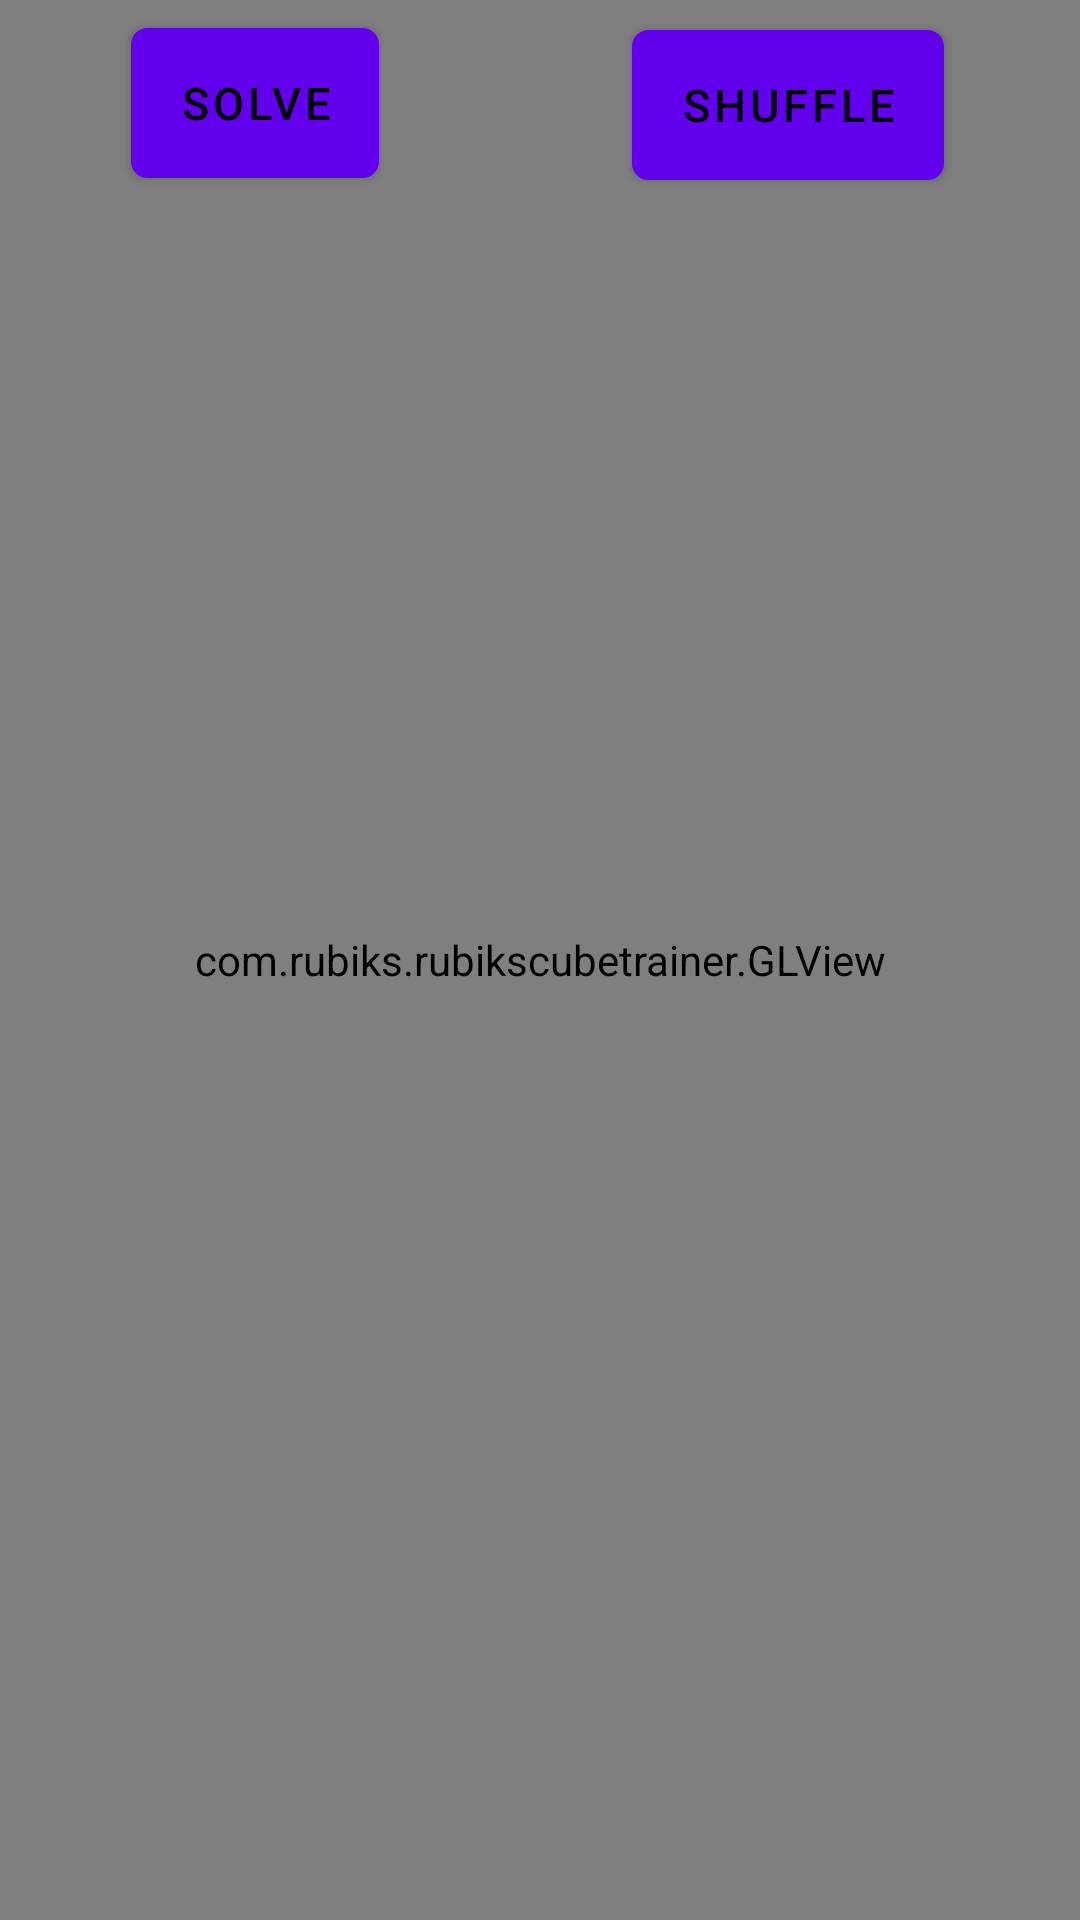

Layout XML and referenced resources for this Android screen:
<!-- AndroidManifest.xml: application theme Theme.RubiksCubeTrainer -->
<!-- res/layout/activity_playing_with_virtual_cube.xml -->
<?xml version="1.0" encoding="utf-8"?>
<androidx.constraintlayout.widget.ConstraintLayout xmlns:android="http://schemas.android.com/apk/res/android"
    xmlns:app="http://schemas.android.com/apk/res-auto"
    xmlns:tools="http://schemas.android.com/tools"
    android:layout_width="match_parent"
    android:layout_height="match_parent"
    android:layoutDirection="ltr"
    android:orientation="vertical">


    <com.rubiks.rubikscubetrainer.GLView

        android:id="@+id/glview"
        android:layout_width="match_parent"
        android:layout_height="match_parent"
        app:layout_constraintBottom_toBottomOf="parent"
        app:layout_constraintEnd_toEndOf="parent"
        app:layout_constraintHorizontal_bias="0.0"
        app:layout_constraintStart_toStartOf="parent"
        app:layout_constraintTop_toTopOf="parent"
        app:layout_constraintVertical_bias="0.0">

    </com.rubiks.rubikscubetrainer.GLView>

    <Button
        android:id="@+id/back_to_home_screen"
        android:layout_width="293dp"
        android:layout_height="58dp"
        android:layout_alignParentLeft="true"
        android:layout_alignParentTop="true"
        android:layout_centerHorizontal="true"
        android:background="@drawable/custom_button"
        android:minWidth="100dp"
        android:text="Back to home screen"
        android:textAlignment="center"
        android:textColor="@color/black"
        android:textSize="15sp"
        android:visibility="invisible"
        app:layout_constraintBottom_toTopOf="@+id/solve_notations"
        app:layout_constraintEnd_toEndOf="parent"
        app:layout_constraintHorizontal_bias="0.457"
        app:layout_constraintStart_toStartOf="parent"
        app:layout_constraintTop_toBottomOf="@+id/replay"
        app:layout_constraintVertical_bias="0.939" />

    <Button
        android:id="@+id/replay"
        android:layout_width="293dp"
        android:layout_height="58dp"
        android:layout_alignParentLeft="true"
        android:layout_alignParentTop="true"
        android:layout_centerHorizontal="true"
        android:background="@drawable/custom_button"
        android:minWidth="80dp"
        android:text="Replay"
        android:textAlignment="center"
        android:textColor="@color/black"
        android:textSize="15sp"
        android:visibility="invisible"
        app:layout_constraintBottom_toTopOf="@+id/back_to_home_screen"
        app:layout_constraintEnd_toEndOf="parent"
        app:layout_constraintHorizontal_bias="0.466"
        app:layout_constraintStart_toStartOf="parent"
        app:layout_constraintTop_toBottomOf="@+id/glview"
        app:layout_constraintVertical_bias="0.882" />

    <ImageView
        android:id="@+id/undo_btn"
        android:layout_width="80dp"
        android:layout_height="50dp"
        android:layout_alignParentLeft="true"
        android:layout_alignParentTop="true"
        android:src="@drawable/btn_undo_icon"
        app:layout_constraintBottom_toBottomOf="@+id/glview"
        app:layout_constraintEnd_toEndOf="parent"
        app:layout_constraintHorizontal_bias="0.47"
        app:layout_constraintStart_toStartOf="parent"
        app:layout_constraintTop_toTopOf="parent"
        app:layout_constraintVertical_bias="0.098"
        tools:ignore="SpeakableTextPresentCheck" />

    <Button
        android:id="@+id/shuffle"
        android:layout_width="wrap_content"
        android:layout_height="50dp"
        android:layout_alignParentLeft="true"
        android:layout_alignParentTop="true"
        android:layout_alignParentBottom="false"
        android:background="@drawable/custom_button"
        android:minWidth="80dp"
        android:text="Shuffle"
        android:textAlignment="center"
        android:textColor="@color/black"
        android:textSize="15sp"
        app:layout_constraintBottom_toBottomOf="@+id/glview"
        app:layout_constraintEnd_toEndOf="parent"
        app:layout_constraintHorizontal_bias="0.798"
        app:layout_constraintStart_toStartOf="@+id/replay"
        app:layout_constraintTop_toTopOf="parent"
        app:layout_constraintVertical_bias="0.017"
        tools:ignore="TextContrastCheck" />

    <Button
        android:id="@+id/solve"
        android:layout_width="wrap_content"
        android:layout_height="50dp"
        android:layout_alignParentLeft="true"
        android:layout_alignParentTop="true"
        android:layout_centerHorizontal="true"
        android:background="@drawable/custom_button"
        android:minWidth="80dp"
        android:textAlignment="center"
        android:textColor="@color/black"
        android:textSize="15sp"
        android:text="Solve"
        app:layout_constraintBottom_toBottomOf="parent"
        app:layout_constraintEnd_toEndOf="parent"
        app:layout_constraintHorizontal_bias="0.157"
        app:layout_constraintStart_toStartOf="parent"
        app:layout_constraintTop_toTopOf="parent"
        app:layout_constraintVertical_bias="0.016" />

    <TextView
        android:id="@+id/solve_notations"
        android:layout_width="wrap_content"
        android:layout_height="128dp"
        android:layout_alignParentStart="true"
        android:layout_alignParentEnd="true"
        android:layout_alignParentBottom="true"
        android:autoSizeMaxTextSize="50sp"
        android:autoSizeMinTextSize="5sp"
        android:autoSizeTextType="uniform"
        android:text="TextView"
        android:textColor="@color/black"
        android:visibility="invisible"
        app:layout_constraintBottom_toBottomOf="@+id/glview"
        app:layout_constraintEnd_toEndOf="parent"
        app:layout_constraintHorizontal_bias="0.476"
        app:layout_constraintStart_toStartOf="parent"
        app:layout_constraintTop_toTopOf="parent"
        app:layout_constraintVertical_bias="0.99" />

    <TextView
        android:id="@+id/solve_alone_greeting"
        android:layout_height="72dp"
        android:layout_width="0dp"
        app:layout_constraintWidth_percent="1"
        android:layout_alignParentStart="true"
        android:layout_alignParentEnd="true"
        android:layout_alignParentBottom="true"
        android:autoSizeMaxTextSize="40sp"
        android:autoSizeMinTextSize="5sp"
        android:autoSizeTextType="uniform"
        android:text="Congratulations! you solved the cube without any help!"
        android:textColor="@color/black"
        android:visibility="invisible"
        app:layout_constraintBottom_toBottomOf="@+id/glview"
        app:layout_constraintEnd_toEndOf="@+id/glview"
        app:layout_constraintHorizontal_bias="0.492"
        app:layout_constraintStart_toStartOf="@+id/glview"
        app:layout_constraintTop_toTopOf="parent"
        app:layout_constraintVertical_bias="0.185" />

    <SeekBar
        android:id="@+id/slider"
        android:layout_width="190dp"
        android:layout_height="55dp"
        android:layout_alignParentStart="true"
        android:layout_alignParentEnd="true"
        android:layout_alignParentBottom="true"
        android:max="7"
        android:min="1"
        android:progress="4"
        android:progressTint="@color/black"
        android:thumbTint="@color/black"
        android:visibility="invisible"
        app:layout_constraintBottom_toBottomOf="@+id/glview"
        app:layout_constraintEnd_toEndOf="parent"
        app:layout_constraintStart_toStartOf="parent"
        app:layout_constraintTop_toTopOf="parent"
        app:layout_constraintHorizontal_bias="0.927"
        app:layout_constraintVertical_bias="0.015" />

    <TextView
        android:id="@+id/slider_text"
        android:layout_width="wrap_content"
        android:layout_height="wrap_content"
        android:layout_alignParentStart="true"
        android:layout_alignParentEnd="true"
        android:layout_alignParentBottom="true"
        android:textColor="@color/black"
        android:textSize="18dp"
        android:text="speed rotation"
        android:visibility="invisible"
        app:layout_constraintEnd_toEndOf="parent"
        app:layout_constraintHorizontal_bias="0.83"
        app:layout_constraintStart_toStartOf="parent"
        app:layout_constraintTop_toBottomOf="@id/slider"
        android:layout_marginTop="-10dp"/>



    <ImageView
        android:id="@+id/play_btn"
        android:layout_width="68dp"
        android:layout_height="71dp"
        android:layout_alignParentEnd="true"
        android:layout_alignParentBottom="true"
        android:src="@drawable/ic_play_btn"
        android:visibility="invisible"
        app:layout_constraintBottom_toBottomOf="@+id/glview"
        app:layout_constraintEnd_toEndOf="parent"
        app:layout_constraintHorizontal_bias="0.169"
        app:layout_constraintStart_toStartOf="parent"
        app:layout_constraintTop_toTopOf="parent"
        app:layout_constraintVertical_bias="0.004"
        tools:ignore="SpeakableTextPresentCheck" />

    <ImageView
        android:id="@+id/pause_btn"
        android:layout_width="68dp"
        android:layout_height="71dp"
        android:layout_alignParentEnd="true"
        android:layout_alignParentBottom="true"
        android:src="@drawable/ic_pause_btn"
        android:visibility="invisible"
        app:layout_constraintBottom_toBottomOf="@+id/glview"
        app:layout_constraintEnd_toEndOf="parent"
        app:layout_constraintHorizontal_bias="0.169"
        app:layout_constraintStart_toStartOf="parent"
        app:layout_constraintTop_toTopOf="parent"
        app:layout_constraintVertical_bias="0.004"
        tools:ignore="SpeakableTextPresentCheck" />


</androidx.constraintlayout.widget.ConstraintLayout>
<!-- resources referenced by this layout -->
<resources>
  <!-- drawable custom_button (drawable) -->
  <?xml version="1.0" encoding="utf-8"?>
  <selector xmlns:android="http://schemas.android.com/apk/res/android">
      <item android:state_pressed="false">
          <shape>
              <corners android:radius="5dp"></corners>
              <stroke android:width="1dp" android:color="#000000" />
              <solid android:color="#ffffff" />
          </shape>
  
      </item>
  
      <item android:state_pressed="true">
          <shape>
              <corners android:radius="5dp"></corners>
              <stroke android:width="1dp" android:color="#000000" />
              <solid android:color="#d0d0d0" />
          </shape>
  
      </item>
  </selector>
  <!-- drawable ic_pause_btn (drawable-anydpi) -->
  <vector xmlns:android="http://schemas.android.com/apk/res/android"
      android:width="24dp"
      android:height="24dp"
      android:viewportWidth="24"
      android:viewportHeight="24"
      android:tint="#000000"
      android:alpha="0.8">
      <path
          android:fillColor="@android:color/white"
          android:pathData="M9,16h2L11,8L9,8v8zM12,2C6.48,2 2,6.48 2,12s4.48,10 10,10 10,-4.48 10,-10S17.52,2 12,2zM12,20c-4.41,0 -8,-3.59 -8,-8s3.59,-8 8,-8 8,3.59 8,8 -3.59,8 -8,8zM13,16h2L15,8h-2v8z" />
  </vector>
  <!-- drawable ic_play_btn (drawable-anydpi) -->
  <vector xmlns:android="http://schemas.android.com/apk/res/android"
      android:width="24dp"
      android:height="24dp"
      android:viewportWidth="24"
      android:viewportHeight="24"
      android:tint="#000000"
      android:alpha="0.8">
      <path
          android:fillColor="@android:color/white"
          android:pathData="M10,16.5l6,-4.5 -6,-4.5v9zM12,2C6.48,2 2,6.48 2,12s4.48,10 10,10 10,-4.48 10,-10S17.52,2 12,2zM12,20c-4.41,0 -8,-3.59 -8,-8s3.59,-8 8,-8 8,3.59 8,8 -3.59,8 -8,8z" />
  </vector>
  <style name="Theme.RubiksCubeTrainer" parent="Theme.MaterialComponents.DayNight.DarkActionBar">
          
          <item name="colorPrimary">@color/purple_500</item>
          <item name="colorPrimaryVariant">@color/purple_700</item>
          <item name="colorOnPrimary">@color/white</item>
          
          <item name="colorSecondary">@color/teal_200</item>
          <item name="colorSecondaryVariant">@color/teal_700</item>
          <item name="colorOnSecondary">@color/black</item>
          
          <item name="android:statusBarColor" tools:targetApi="l">?attr/colorPrimaryVariant</item>
          
      </style>
  <!-- not gathered from this repository: default colours our renderer supplied (Android Studio template values) -->
  <color name="purple_500">#FF6200EE</color>
  <color name="purple_700">#FF3700B3</color>
  <color name="teal_200">#FF03DAC5</color>
  <color name="teal_700">#FF018786</color>
  <color name="black">#FF000000</color>
  <color name="white">#FFFFFFFF</color>
</resources>
